Image classification data set "edge_dataset" (yashkrit-singh/hero_motorcorp_hackathon on GitHub). Class labels (2): bad, good.

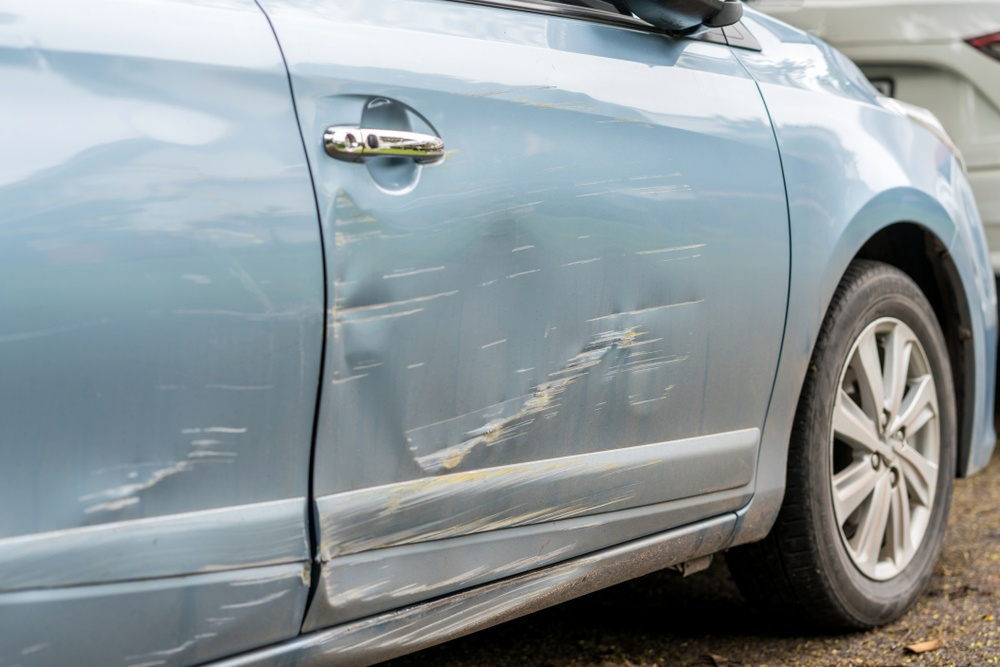
Label: good

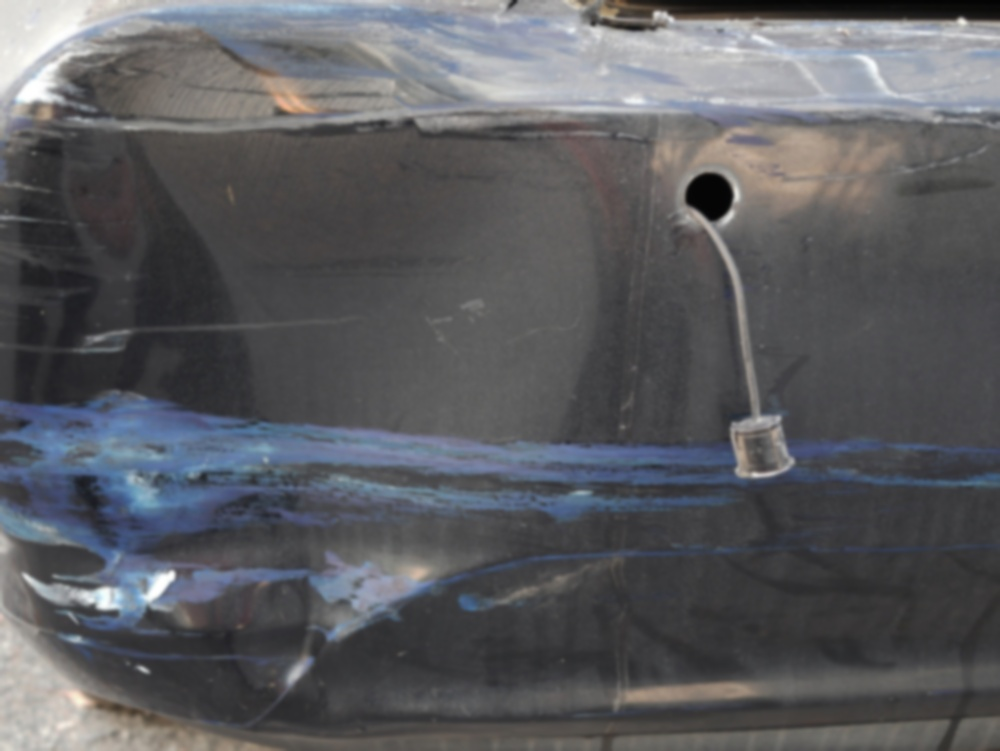
Label: bad

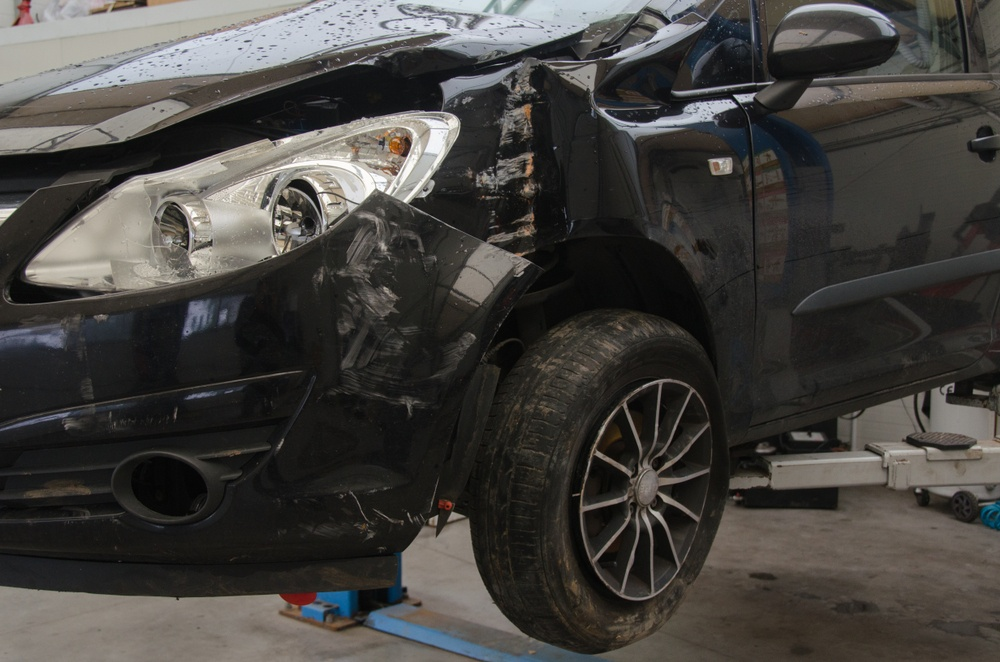
Label: good

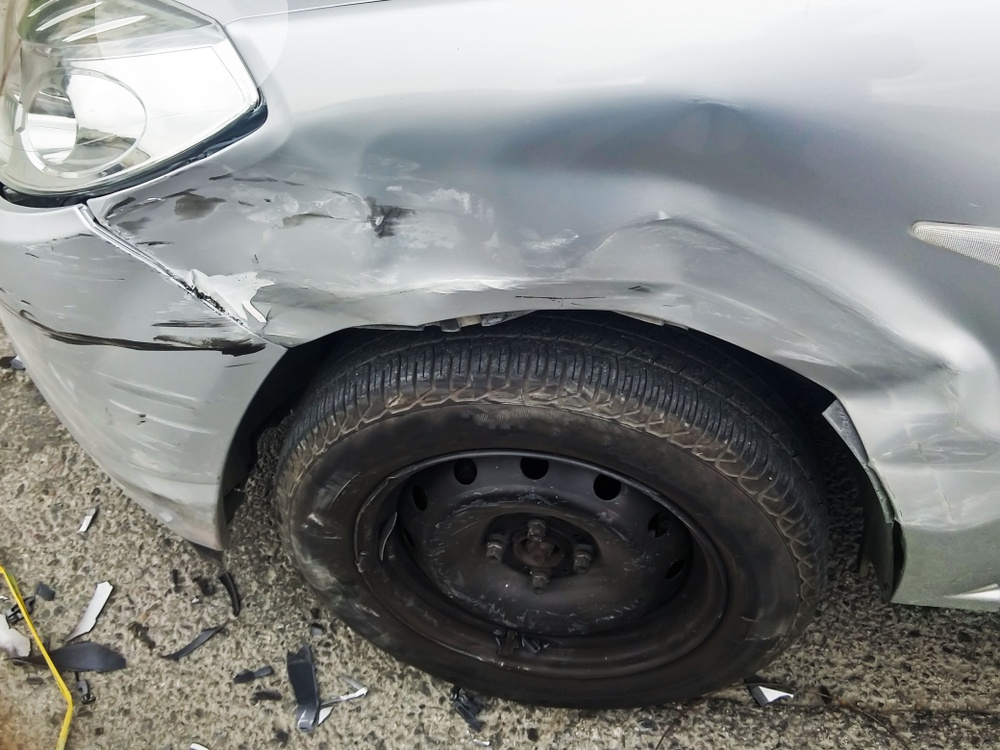
Label: bad

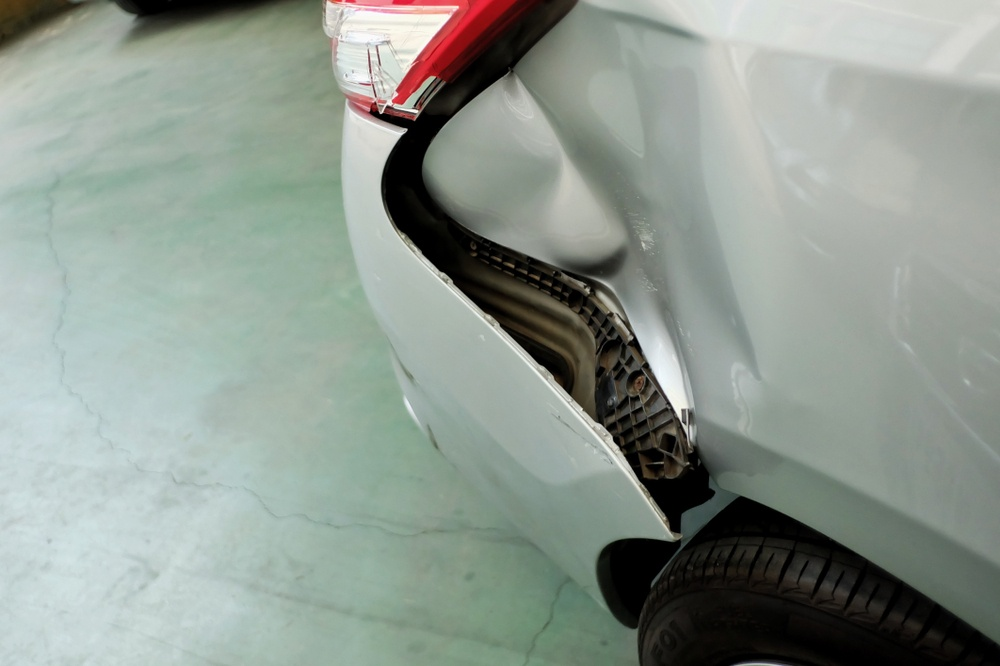
Label: good

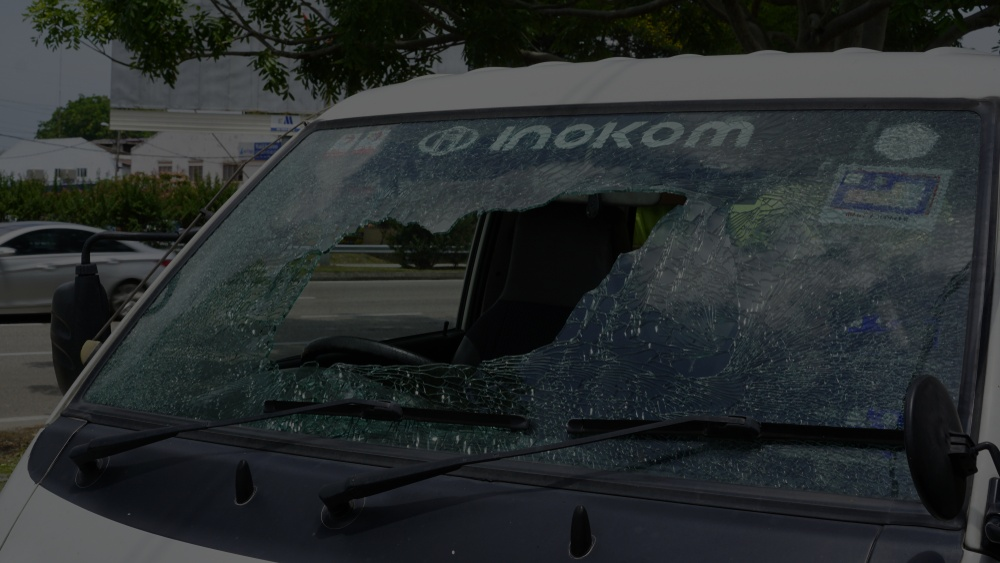
Label: bad
